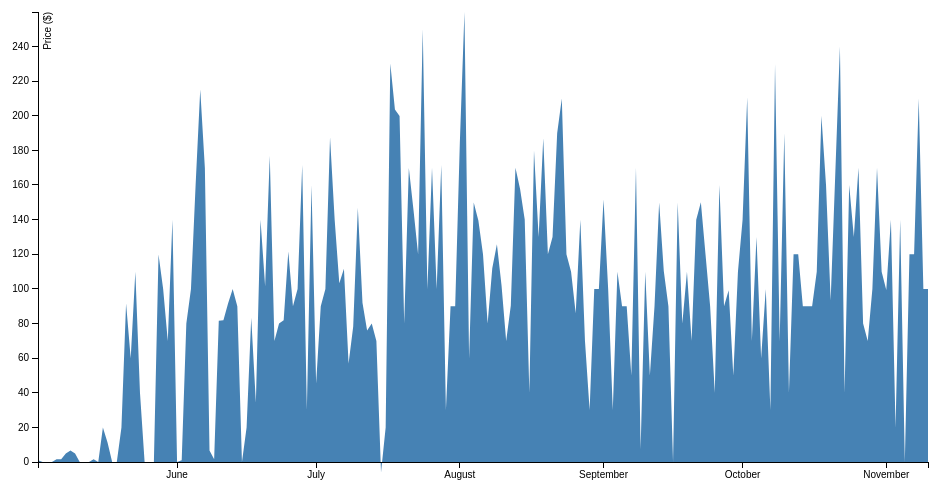
D3 v3 page, settled after 360 driven frames (6 s of simulated time); the page loaded 1 data file(s).


// ── main.js
var margin = {top: 20, right: 20, bottom: 30, left: 50},
    width = 960 - margin.left - margin.right,
    height = 500 - margin.top - margin.bottom;

var parseDate = d3.time.format("%y-%m-%d").parse;

var x = d3.time.scale()
    .range([0, width]);

var y = d3.scale.linear()
    .range([height, 0]);

var xAxis = d3.svg.axis()
    .scale(x)
    .orient("bottom");

var yAxis = d3.svg.axis()
    .scale(y)
    .orient("left");

var area = d3.svg.area()
    .x(function(d) { return x(d.date); })
    .y0(height)
    .y1(function(d) { return y(d.close); });

var svg = d3.select("body").append("svg")
    .attr("width", width + margin.left + margin.right)
    .attr("height", height + margin.top + margin.bottom)
  .append("g")
    .attr("transform", "translate(" + margin.left + "," + margin.top + ")");

d3.json("dates.json", function(error, data) {
  data.forEach(function(d) {
    d.date = parseDate(d.date);
    d.close = +d.amount;
  });

  x.domain(d3.extent(data, function(d) { return d.date; }));
  y.domain([0, d3.max(data, function(d) { return d.amount; })]);

  svg.append("path")
      .datum(data)
      .attr("class", "area")
      .attr("d", area);

  svg.append("g")
      .attr("class", "x axis")
      .attr("transform", "translate(0," + height + ")")
      .call(xAxis);

  svg.append("g")
      .attr("class", "y axis")
      .call(yAxis)
    .append("text")
      .attr("transform", "rotate(-90)")
      .attr("y", 6)
      .attr("dy", ".71em")
      .style("text-anchor", "end")
      .text("Price ($)");
});


### data: dates.json
[
 {
  "date": "13-05-02",
  "amount": 1.0
 },
 {
  "date": "13-05-03",
  "amount": 0
 },
 {
  "date": "13-05-04",
  "amount": 0
 },
 {
  "date": "13-05-05",
  "amount": 0
 },
 {
  "date": "13-05-06",
  "amount": 1.66
 },
 {
  "date": "13-05-07",
  "amount": 1.66
 },
 {
  "date": "13-05-08",
  "amount": 4.98
 },
 {
  "date": "13-05-09",
  "amount": 6.64
 },
 "... 185 more items"
]